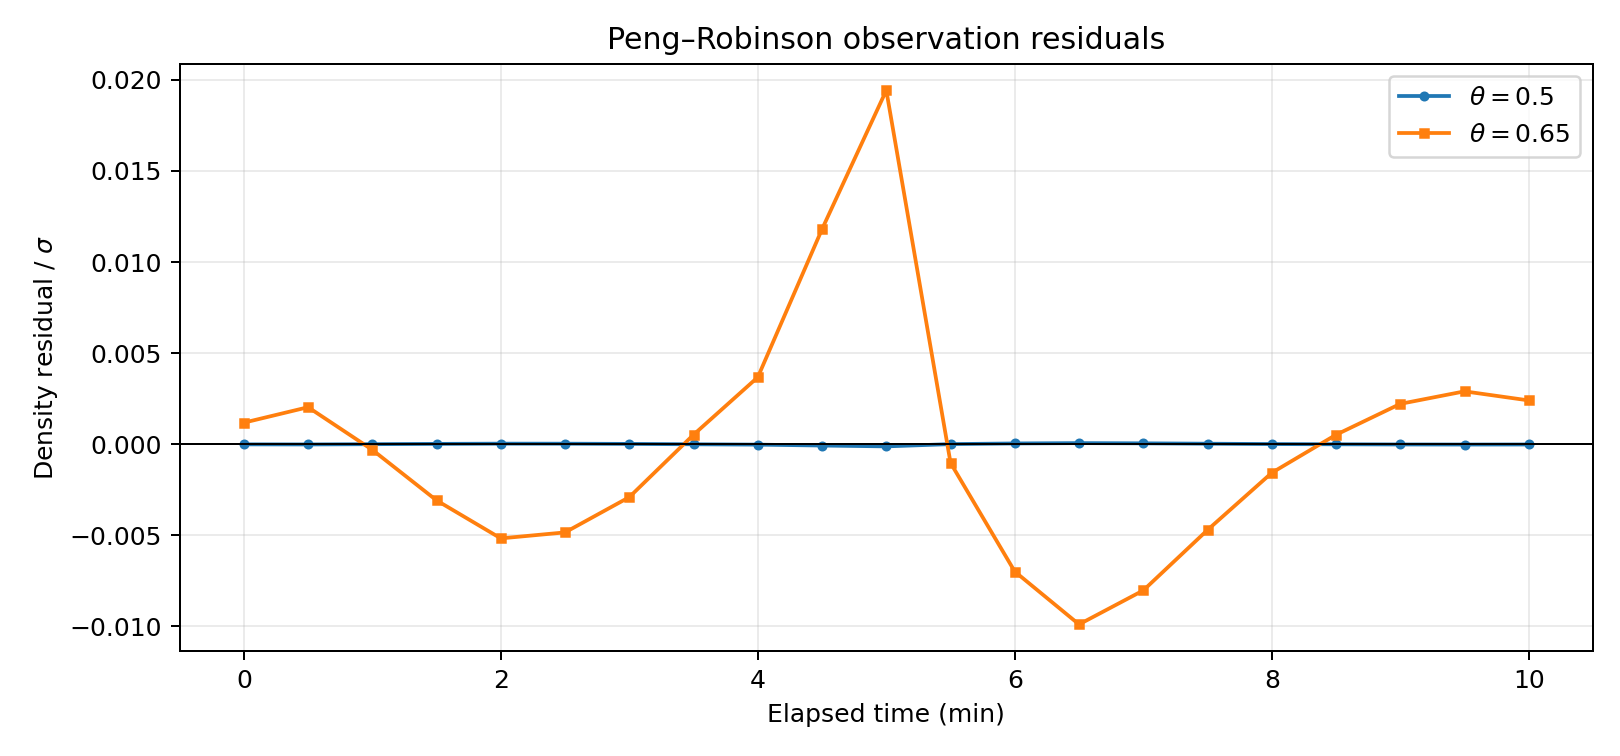

The data file committed next to this chart (first rows):
theta, time, pressure_Pa, temperature_K, observed, predicted, residual, sigma
0.5, 0, 1e+06, 300, 7.248, 7.248, -5.22882e-08, 0.007248
0.5, 0.5, 5e+06, 300, 39.69, 39.69, -4.93528e-07, 0.03969
0.5, 1, 1e+07, 350, 67.45, 67.45, 1.26848e-07, 0.06745
0.5, 1.5, 2e+07, 400, 112.5, 112.5, 2.12101e-06, 0.1125
0.5, 2, 1e+06, 300, 7.327, 7.327, 2.31619e-07, 0.007327
0.5, 2.5, 5e+06, 300, 40.61, 40.61, 1.20201e-06, 0.04061
0.5, 3, 1e+07, 350, 69.59, 69.59, 1.23565e-06, 0.06959
0.5, 3.5, 2e+07, 400, 116.5, 116.5, -3.73607e-07, 0.1165
0.5, 4, 1e+06, 300, 7.567, 7.567, -1.70352e-07, 0.007567
0.5, 4.5, 5e+06, 300, 42.4, 42.4, -3.06139e-06, 0.0424
0.5, 5, 1e+07, 350, 72.84, 72.84, -8.65182e-06, 0.07284
0.5, 5.5, 2e+07, 400, 121.4, 121.4, 7.67814e-07, 0.1214
0.5, 6, 1e+06, 300, 7.774, 7.774, 3.32413e-07, 0.007774
0.5, 6.5, 5e+06, 300, 43.34, 43.34, 2.62034e-06, 0.04334
0.5, 7, 1e+07, 350, 73.31, 73.31, 3.59347e-06, 0.07331
0.5, 7.5, 2e+07, 400, 120.5, 120.5, 3.45904e-06, 0.1205
0.5, 8, 1e+06, 300, 7.669, 7.669, 7.32248e-08, 0.007669
0.5, 8.5, 5e+06, 300, 42.29, 42.29, -1.35743e-07, 0.04229
0.5, 9, 1e+07, 350, 71.15, 71.15, -9.63255e-07, 0.07115
0.5, 9.5, 2e+07, 400, 116.7, 116.7, -2.06549e-06, 0.1167
0.5, 10, 1e+06, 300, 7.458, 7.458, -1.09012e-07, 0.007458
0.65, 0, 1e+06, 300, 7.248, 7.248, 8.57206e-06, 0.007248
0.65, 0.5, 5e+06, 300, 39.69, 39.69, 8.06543e-05, 0.03969
0.65, 1, 1e+07, 350, 67.45, 67.45, -2.07831e-05, 0.06745
0.65, 1.5, 2e+07, 400, 112.5, 112.5, -0.0003467, 0.1125
0.65, 2, 1e+06, 300, 7.327, 7.327, -3.78618e-05, 0.007327
0.65, 2.5, 5e+06, 300, 40.61, 40.61, -0.0001965, 0.04061
0.65, 3, 1e+07, 350, 69.59, 69.59, -0.000202, 0.06959
0.65, 3.5, 2e+07, 400, 116.5, 116.5, 6.10492e-05, 0.1165
0.65, 4, 1e+06, 300, 7.567, 7.567, 2.78431e-05, 0.007567
0.65, 4.5, 5e+06, 300, 42.4, 42.4, 0.0005005, 0.0424
0.65, 5, 1e+07, 350, 72.84, 72.84, 0.001415, 0.07284
0.65, 5.5, 2e+07, 400, 121.4, 121.4, -0.0001244, 0.1214
0.65, 6, 1e+06, 300, 7.774, 7.773, -5.43255e-05, 0.007774
0.65, 6.5, 5e+06, 300, 43.34, 43.34, -0.0004286, 0.04334
0.65, 7, 1e+07, 350, 73.31, 73.31, -0.0005882, 0.07331
0.65, 7.5, 2e+07, 400, 120.5, 120.5, -0.0005669, 0.1205
0.65, 8, 1e+06, 300, 7.669, 7.669, -1.2037e-05, 0.007669
0.65, 8.5, 5e+06, 300, 42.29, 42.29, 2.1936e-05, 0.04229
0.65, 9, 1e+07, 350, 71.15, 71.15, 0.0001575, 0.07115
0.65, 9.5, 2e+07, 400, 116.7, 116.7, 0.0003387, 0.1167
0.65, 10, 1e+06, 300, 7.458, 7.458, 1.79311e-05, 0.007458
